Dataset: gtos-mobile (GitHub, faisu07/gtos-mobile). Classes: painting, aluminum, asphalt, brick, cement, cloth, dry leaf, glass, grass, large limestone, leaf, metal cover, moss, paint cover, painting turf, paper, pebble, plastic, plastic cover, root, sand, sandpaper, shale, small limestone, soil, steel, stone asphalt, stone brick, stone cement, turf, wood chips.

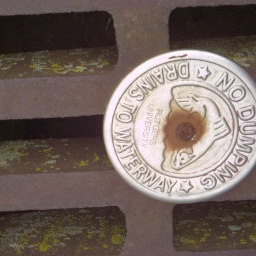
Label: aluminum

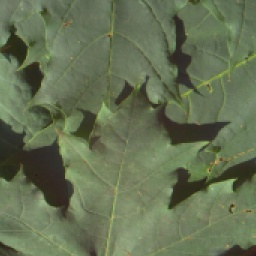
Label: leaf

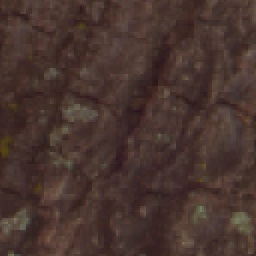
Label: root

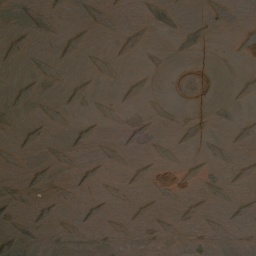
Label: plastic cover

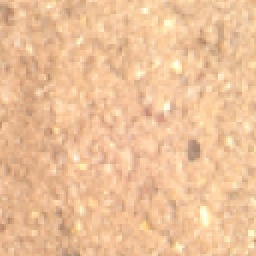
Label: sand

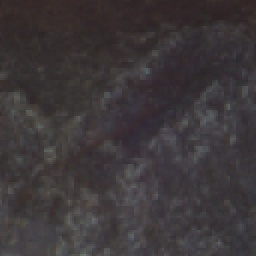
Label: large limestone
